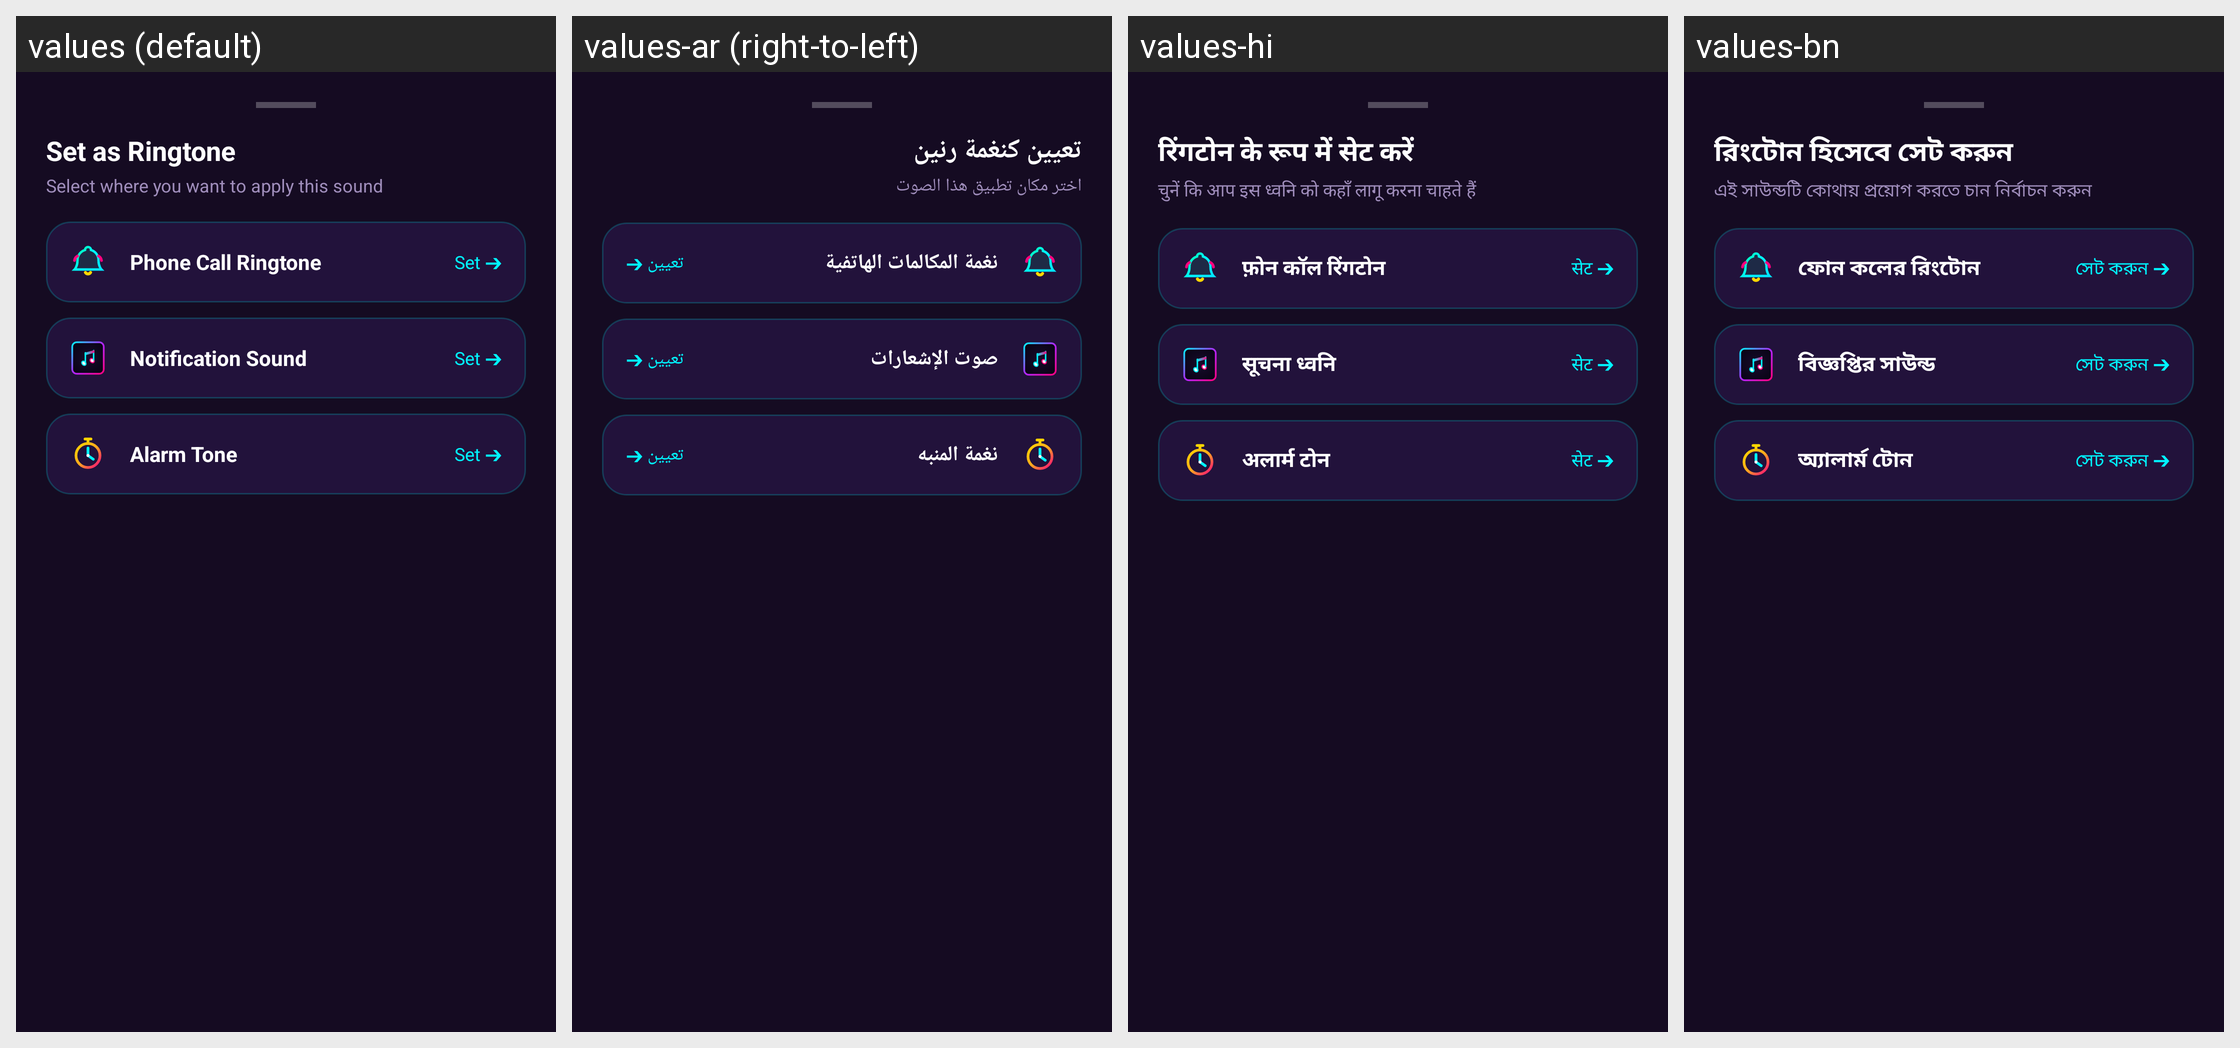

The Android screen above is rendered under several locales of the same app. Produce the string resources it draws, with the default and per-locale values.
Android screen res/layout/layout_set_ringtone_dialog.xml rendered under 4 locales, left to right: values (default), values-ar (right-to-left), values-hi, values-bn. Device: Nexus 5 (rendered at 1080×1920; each locale shown at half size, 540×960, under a caption strip naming it); theme Theme.MusicPlayerApp.
Other locales in the repository, not shown: values-cs, values-de, values-es, values-fa, values-fr, values-id, values-it, values-ja, values-ko, values-ms, values-pl, values-pt, values-ru, values-sv, values-th, values-tr, values-uk, values-vi, values-zh-rCN, values-zh-rTW.
Strings drawn on this screen, with the default value and each locale's value (text and hints the layout hard-codes, and strings that could not be matched under every locale, appear in the picture but are not listed):

set_as_ringtone
  values: Set as Ringtone
  values-ar: تعيين كنغمة رنين
  values-hi: रिंगटोन के रूप में सेट करें
  values-bn: রিংটোন হিসেবে সেট করুন

select_sound_destination
  values: Select where you want to apply this sound
  values-ar: اختر مكان تطبيق هذا الصوت
  values-hi: चुनें कि आप इस ध्वनि को कहाँ लागू करना चाहते हैं
  values-bn: এই সাউন্ডটি কোথায় প্রয়োগ করতে চান নির্বাচন করুন

phone_call_ringtone
  values: Phone Call Ringtone
  values-ar: نغمة المكالمات الهاتفية
  values-hi: फ़ोन कॉल रिंगटोन
  values-bn: ফোন কলের রিংটোন

btn_set_arrow
  values: Set ➔
  values-ar: تعيين ➔
  values-hi: सेट ➔
  values-bn: সেট করুন ➔

notification_sound
  values: Notification Sound
  values-ar: صوت الإشعارات
  values-hi: सूचना ध्वनि
  values-bn: বিজ্ঞপ্তির সাউন্ড

alarm_tone
  values: Alarm Tone
  values-ar: نغمة المنبه
  values-hi: अलार्म टोन
  values-bn: অ্যালার্ম টোন
